5-way image classification set "betel_dataset" from GitHub (BANUKABHANUTEJA/betel-leaf-disease-classification-main); label vocabulary: anthracnose, healthy leaf, leaf rot, leaf spot, bacterial leaf.

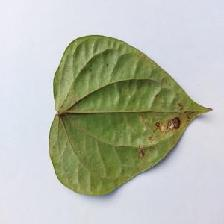
Label: anthracnose

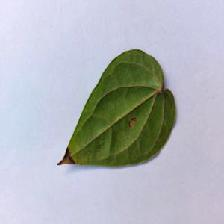
Label: anthracnose

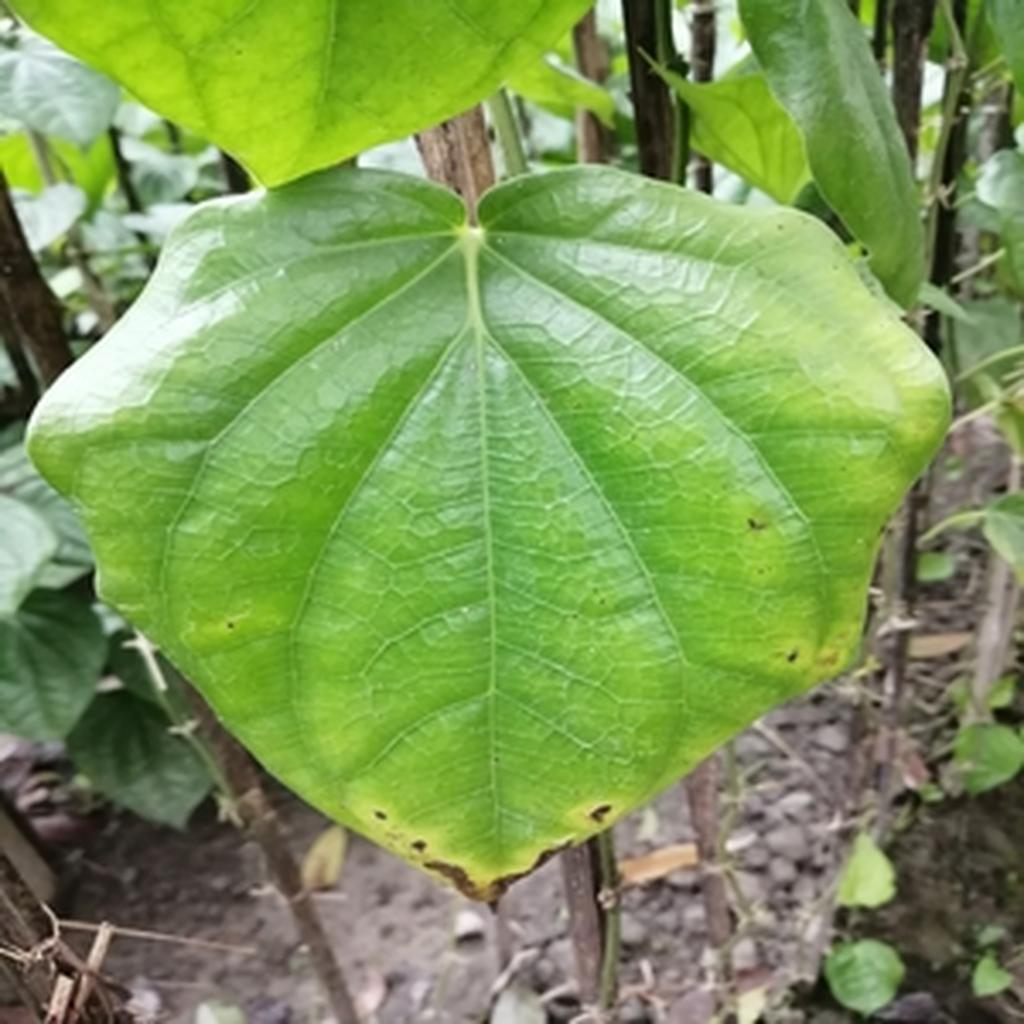
Label: leaf rot

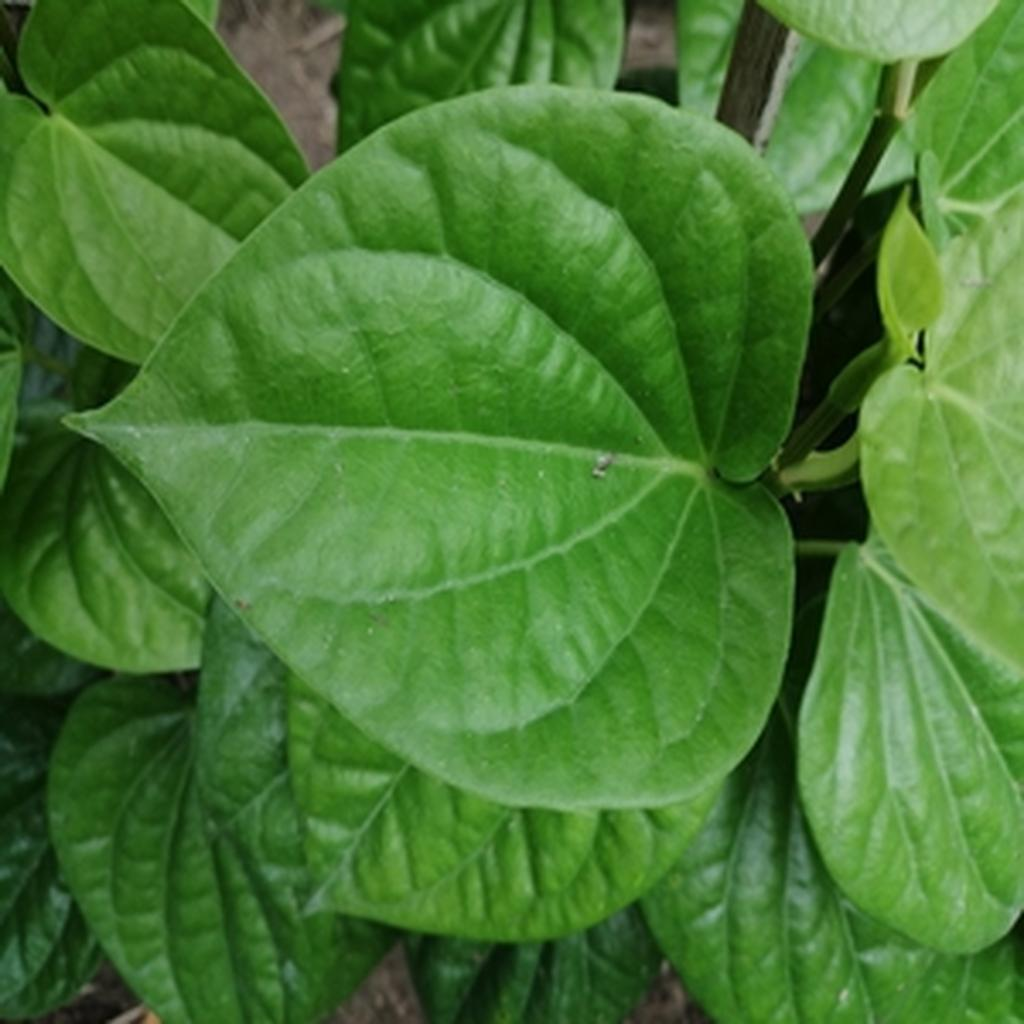
Label: healthy leaf

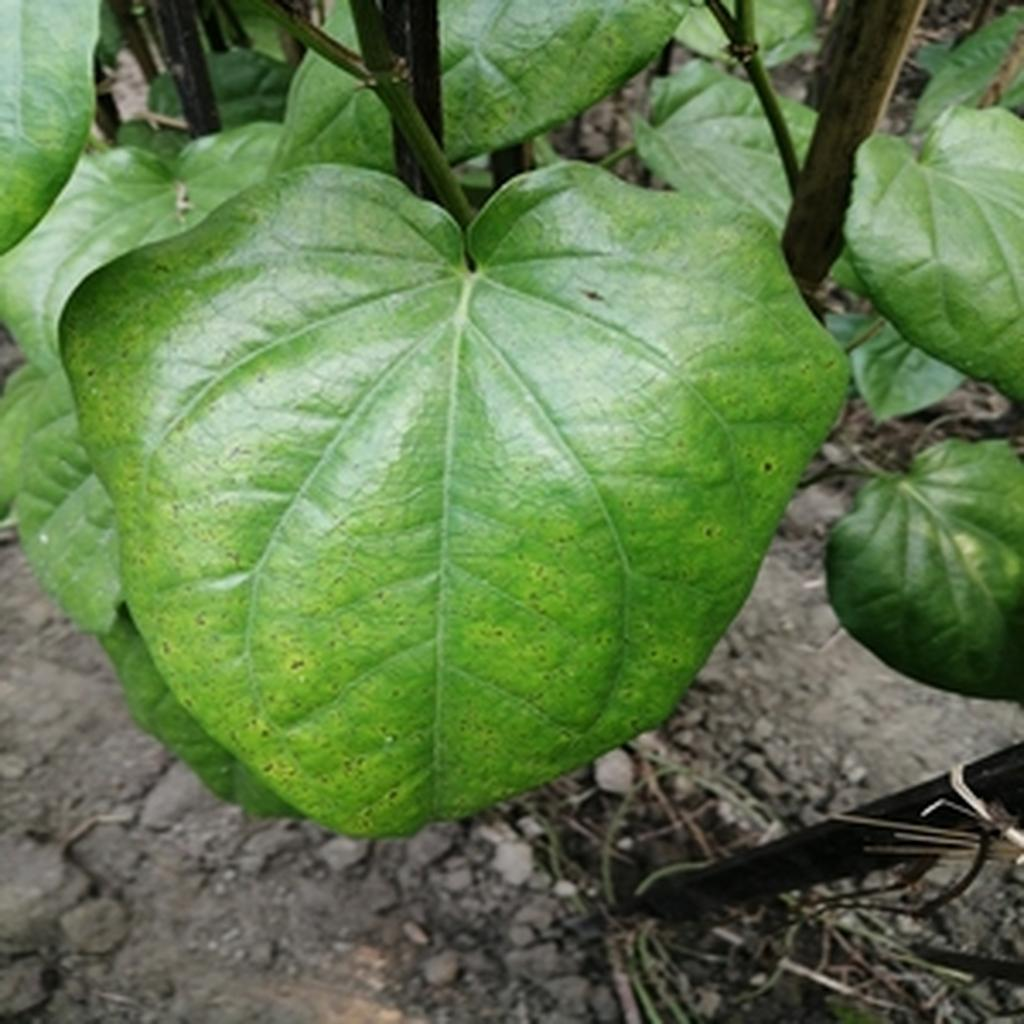
Label: leaf spot

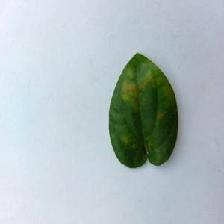
Label: bacterial leaf
